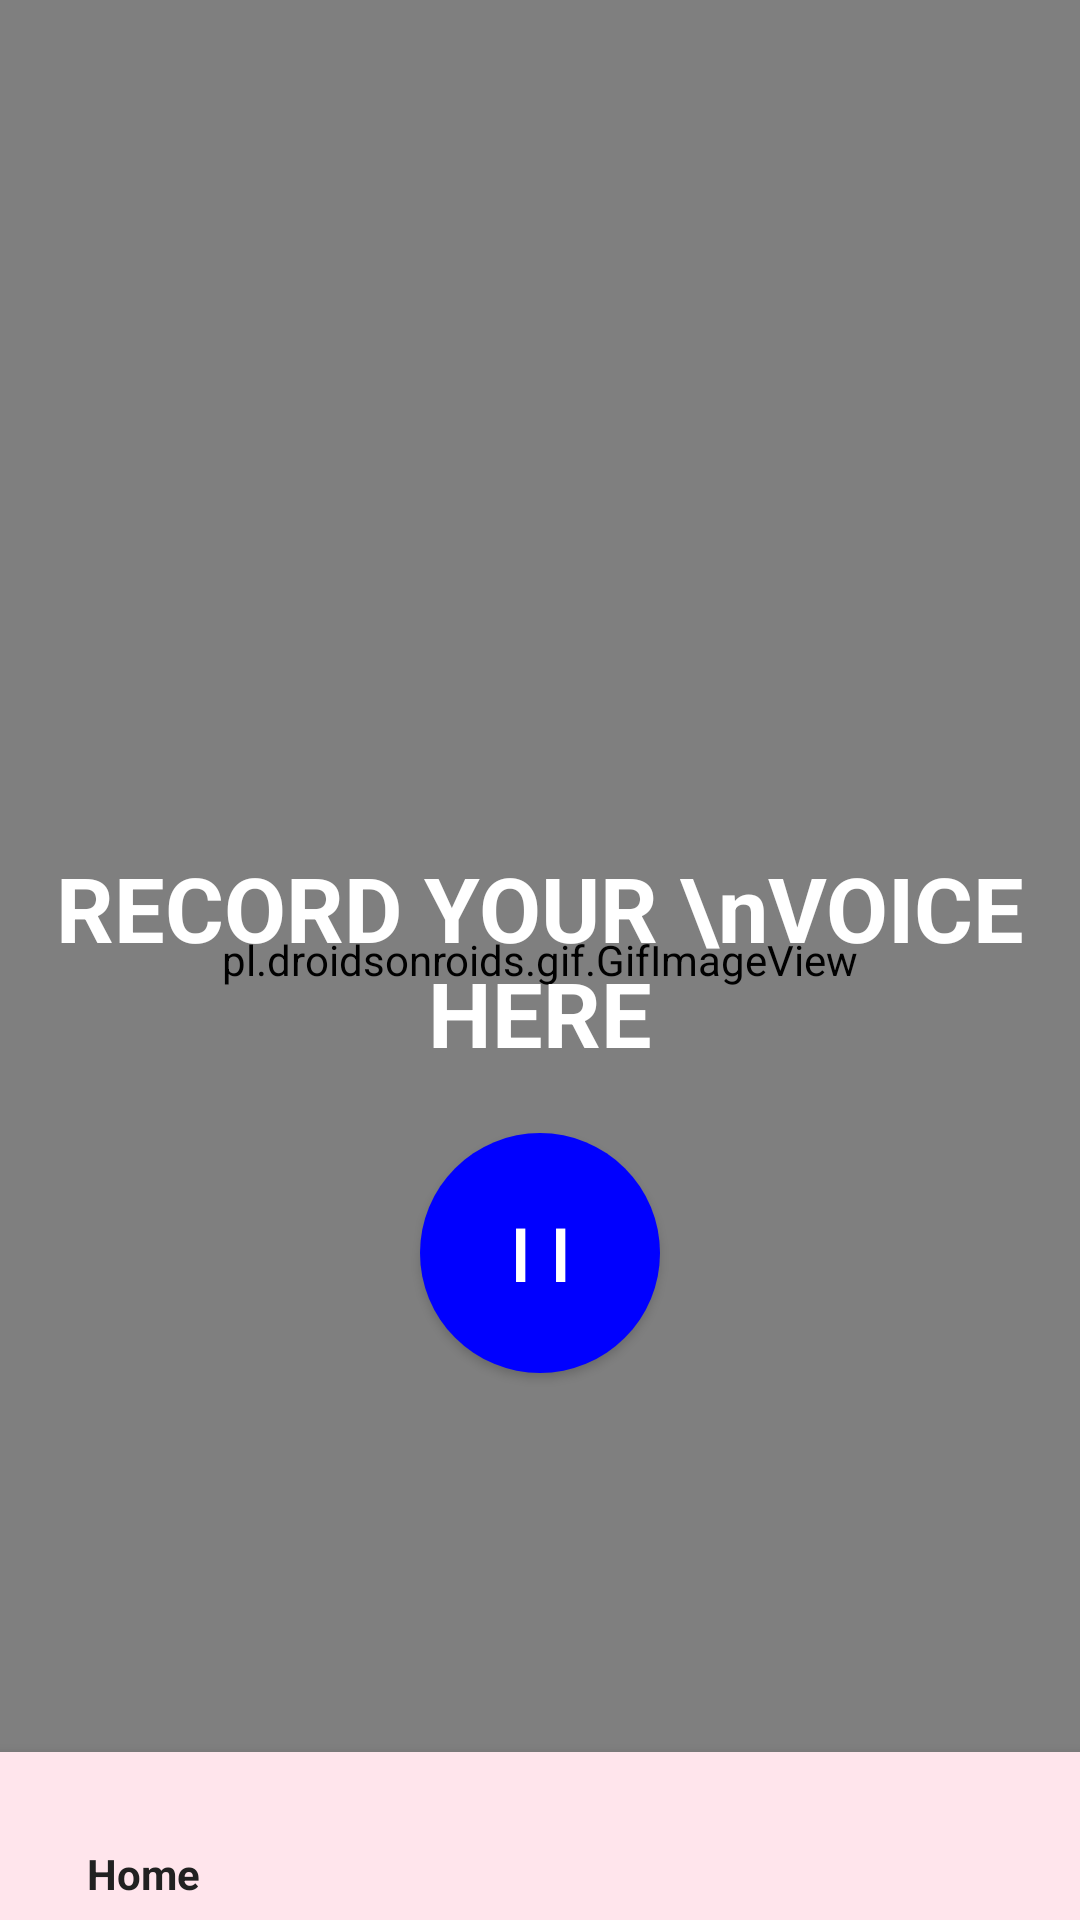

This screen was rendered from an Android layout file. Write that file and the resources it references.
<!-- AndroidManifest.xml: application theme Theme.AppCompat -->
<!-- res/layout/activity_main.xml -->
<?xml version="1.0" encoding="utf-8"?>
<androidx.drawerlayout.widget.DrawerLayout xmlns:android="http://schemas.android.com/apk/res/android"
    xmlns:tools="http://schemas.android.com/tools"
    xmlns:app="http://schemas.android.com/apk/res-auto"
    android:id="@+id/drawerLayout"
    android:layout_width="match_parent"
    android:layout_height="match_parent"
    android:background="#4361ee"
    tools:openDrawer="start">


    
    <RelativeLayout
        android:layout_width="match_parent"
        android:layout_height="match_parent">

        <pl.droidsonroids.gif.GifImageView
            android:id="@+id/gifBackground"
            android:layout_width="match_parent"
            android:layout_height="match_parent"
            android:scaleType="centerCrop"
            android:src="@drawable/artroom" />

        <TextView
            android:id="@+id/speechTextView"
            android:layout_width="match_parent"
            android:layout_height="wrap_content"
            android:layout_centerInParent="true"
            android:text="RECORD YOUR \nVOICE HERE"
            android:textAlignment="center"
            android:textSize="30sp"
            android:textStyle="bold"
            android:textColor="#ffffff"
            tools:text="Recognized Text will appear here" />

        <Button
            android:id="@+id/startListeningButton"
            android:layout_width="80dp"
            android:layout_height="80dp"
            android:layout_below="@id/speechTextView"
            android:layout_centerHorizontal="true"
            android:layout_marginTop="20dp"
            android:layout_marginLeft="20dp"
            android:background="@drawable/button"
            android:textColor="#fff"
            android:text="I I"
            android:textSize="25sp"/>

        <TextView
            android:id="@+id/recordingTextView"
            android:layout_width="wrap_content"
            android:layout_height="wrap_content"
            android:text="Recording..."
            android:layout_marginTop="20dp"
            android:textColor="#ffffff"
            android:textSize="18sp"
            android:layout_below="@id/startListeningButton"
            android:layout_centerHorizontal="true"
            android:visibility="gone" />

        <FrameLayout
            android:id="@+id/frameLayout"
            android:layout_width="match_parent"
            android:layout_height="match_parent"
            android:layout_above="@id/bottomNavView"
            android:layout_alignParentTop="true" />


        <com.google.android.material.bottomnavigation.BottomNavigationView
            android:id="@+id/bottomNavView"
            android:layout_width="match_parent"
            android:layout_height="56dp"
            android:background="#ffe5ec

"
            app:menu="@menu/bottom_nav_menu"
            app:itemPaddingBottom="10dp"
            android:layout_alignParentBottom="true" />

    </RelativeLayout>

    
    <com.google.android.material.navigation.NavigationView
        android:id="@+id/navigationView"
        android:layout_width="wrap_content"
        android:layout_height="match_parent"
        android:layout_gravity="start"
        android:background="@color/black"
        style="@style/NavigationViewStyle"
        app:menu="@menu/drawer_menu" />

</androidx.drawerlayout.widget.DrawerLayout>
<!-- resources referenced by this layout -->
<resources>
  <color name="black">#FF000000</color>
  <!-- drawable artroom: gif bitmap (drawable, 299718 bytes) -->
  <!-- drawable button (drawable) -->
  <selector xmlns:android="http://schemas.android.com/apk/res/android">
      
      <item android:state_pressed="true" android:drawable="@drawable/button_selector" />
      
      <item android:state_focused="true" android:drawable="@drawable/button_selector" />
      
      <item android:drawable="@drawable/custom_button" />
  </selector>
  <style name="NavigationViewStyle">
          <item name="android:textSize">50sp</item> 
      </style>
  <!-- drawable button_selector (drawable) -->
  <?xml version="1.0" encoding="utf-8"?>
  <shape xmlns:android="http://schemas.android.com/apk/res/android" android:shape="oval">
      <solid android:color="#8080ff"/>
      <corners android:radius="999dp"/>
  </shape>
  <!-- drawable custom_button (drawable) -->
  <?xml version="1.0" encoding="utf-8"?>
  <shape xmlns:android="http://schemas.android.com/apk/res/android" android:shape="oval">
      <solid android:color="#0000ff"/>
      <corners android:radius="999dp"/>
  </shape>
</resources>
